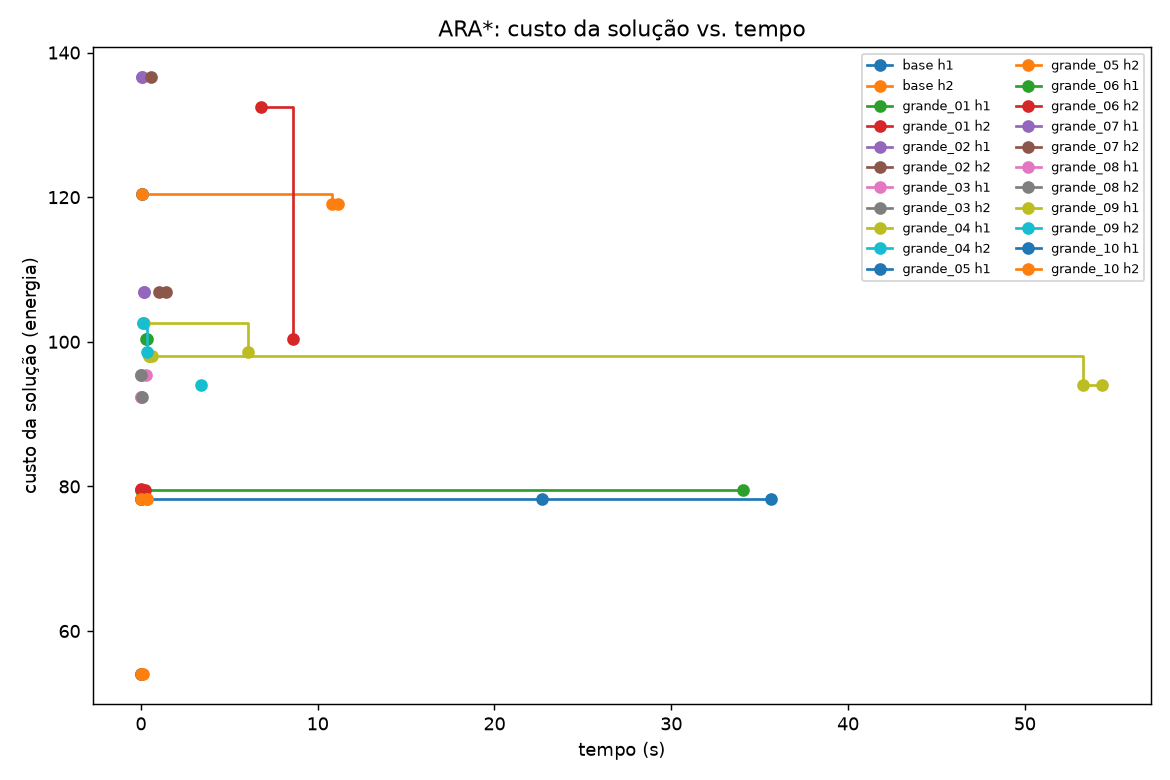

The table this chart was drawn from, first rows:
instancia, nivel, heuristica, tempo_execucao_s, energia, epsilon, epsilon_linha, expandidos
base, base, h1, 0.0623, 120.4, 3.0, 1.769, 227
base, base, h1, 0.0689, 120.4, 3.0, 1.756, 227
base, base, h2, 0.0665, 120.4, 3.0, 1.037, 612
base, base, h2, 10.81, 119, 1.0, 1.024, 42655
base, base, h2, 11.17, 119, 1.0, 1.0, 42655
pequena_01, pequena, h1, 0.0017, 4.0, 3.0, 2.0, 6
pequena_01, pequena, h1, 0.0019, 4.0, 3.0, 1.402, 6
pequena_01, pequena, h1, 0.006, 4.0, 1.5, 1.215, 23
pequena_01, pequena, h1, 0.0101, 4.0, 1.0, 1.0, 40
pequena_01, pequena, h2, 0.0019, 4.0, 3.0, 1.0, 6
pequena_02, pequena, h1, 0.0012, 2.828, 3.0, 2.0, 3
pequena_02, pequena, h1, 0.0016, 2.828, 3.0, 1.657, 3
pequena_02, pequena, h1, 0.004, 2.828, 1.5, 1.172, 8
pequena_02, pequena, h1, 0.0059, 2.828, 1.0, 1.0, 12
pequena_02, pequena, h2, 0.0005, 2.828, 3.0, 1.0, 3
pequena_03, pequena, h1, 0.0006, 2.0, 3.0, 2.0, 3
pequena_03, pequena, h1, 0.0008, 2.0, 3.0, 1.079, 3
pequena_03, pequena, h1, 0.0015, 2.0, 1.0, 1.0, 4
pequena_03, pequena, h2, 0.0007, 2.0, 3.0, 1.0, 3
pequena_04, pequena, h1, 0.0021, 3.414, 3.0, 2.0, 5
pequena_04, pequena, h1, 0.0024, 3.414, 3.0, 1.591, 5
pequena_04, pequena, h1, 0.0035, 3.414, 1.5, 1.261, 11
pequena_04, pequena, h1, 0.0048, 3.414, 1.0, 1.0, 19
pequena_04, pequena, h2, 0.0016, 3.414, 3.0, 1.0, 5
pequena_05, pequena, h1, 0.0013, 2.828, 3.0, 2.0, 3
pequena_05, pequena, h1, 0.0016, 2.828, 3.0, 1.282, 3
pequena_05, pequena, h1, 0.0023, 2.828, 1.5, 1.172, 4
pequena_05, pequena, h1, 0.0038, 2.828, 1.0, 1.0, 7
pequena_05, pequena, h2, 0.0013, 2.828, 3.0, 1.0, 3
pequena_06, pequena, h1, 0.0019, 3.414, 3.0, 2.0, 5
pequena_06, pequena, h1, 0.0024, 3.414, 3.0, 1.414, 5
pequena_06, pequena, h1, 0.004, 3.414, 1.5, 1.302, 6
pequena_06, pequena, h1, 0.008, 3.414, 1.0, 1.0, 16
pequena_06, pequena, h2, 0.002, 3.414, 3.0, 1.0, 5
pequena_07, pequena, h1, 0.0007, 2.0, 3.0, 2.0, 3
pequena_07, pequena, h1, 0.001, 2.0, 3.0, 1.079, 3
pequena_07, pequena, h1, 0.0019, 2.0, 1.0, 1.0, 4
pequena_07, pequena, h2, 0.001, 2.0, 3.0, 1.0, 3
pequena_08, pequena, h1, 0.0006, 2.828, 3.0, 2, 3
pequena_08, pequena, h1, 0.0009, 2.828, 3.0, 1.526, 3
pequena_08, pequena, h1, 0.0019, 2.828, 1.5, 1.105, 9
pequena_08, pequena, h1, 0.0031, 2.828, 1.0, 1.0, 15
pequena_08, pequena, h2, 0.0018, 2.828, 3.0, 1.0, 3
pequena_09, pequena, h1, 0.0023, 4.828, 3.0, 2.0, 6
pequena_09, pequena, h1, 0.0027, 4.828, 3.0, 1.692, 6
pequena_09, pequena, h1, 0.0192, 4.828, 1.5, 1.302, 51
pequena_09, pequena, h1, 0.0414, 4.828, 1.0, 1.0, 107
pequena_09, pequena, h2, 0.0026, 4.828, 3.0, 1, 6
pequena_09, pequena, h2, 0.0112, 4.828, 1.0, 1.0, 18
pequena_10, pequena, h1, 0.001, 3.414, 3.0, 2.0, 5
pequena_10, pequena, h1, 0.0012, 3.414, 3.0, 1.414, 5
pequena_10, pequena, h1, 0.0026, 3.414, 1.5, 1.302, 10
pequena_10, pequena, h1, 0.0053, 3.414, 1.0, 1.0, 23
pequena_10, pequena, h2, 0.0018, 3.414, 3.0, 1.0, 5
media_01, media, h1, 0.0031, 19.31, 3.0, 2, 22
media_01, media, h1, 0.0213, 19.31, 2.0, 1.902, 133
media_01, media, h1, 0.9415, 19.31, 1.5, 1.5, 6833
media_01, media, h1, 5.644, 19.31, 1.0, 1.0, 42313
media_01, media, h2, 0.003, 19.31, 3.0, 1, 22
media_01, media, h2, 0.0117, 19.31, 1.0, 1.0, 54
... 108 more rows
